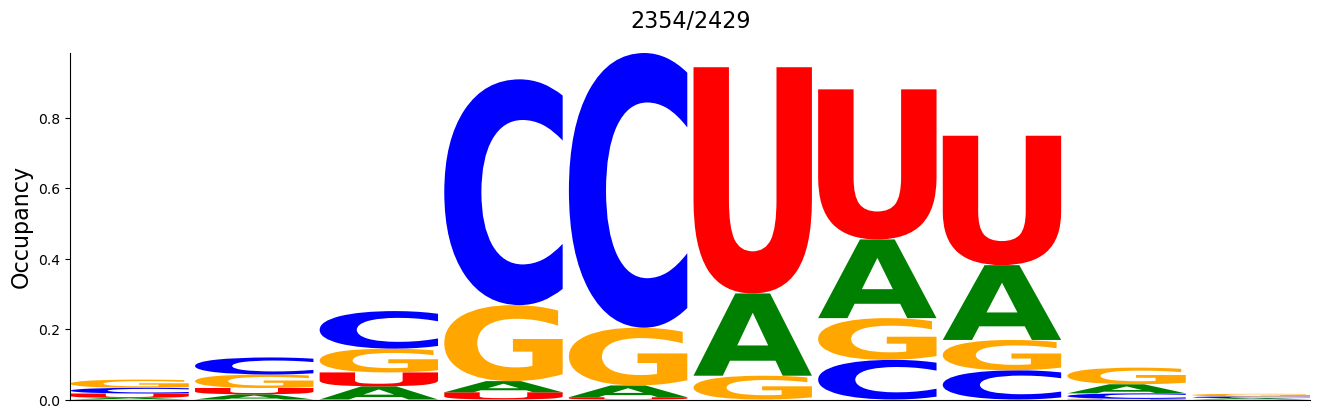

The data file committed next to this chart (first rows):
#support=2354
A	C	G	U
0.004673	0.01614	0.02336	0.01232
0.01487	0.04843	0.03823	0.01784
0.03738	0.1066	0.06754	0.03951
0.03186	0.641	0.2158	0.02039
0.03356	0.7799	0.164	0.006372
0.2336	0.0	0.06754	0.6423
0.2234	0.1126	0.1185	0.4261
0.2124	0.08284	0.08624	0.3675
0.02591	0.01572	0.04715	0.001699
0.003823	0.005098	0.007222	0.0
